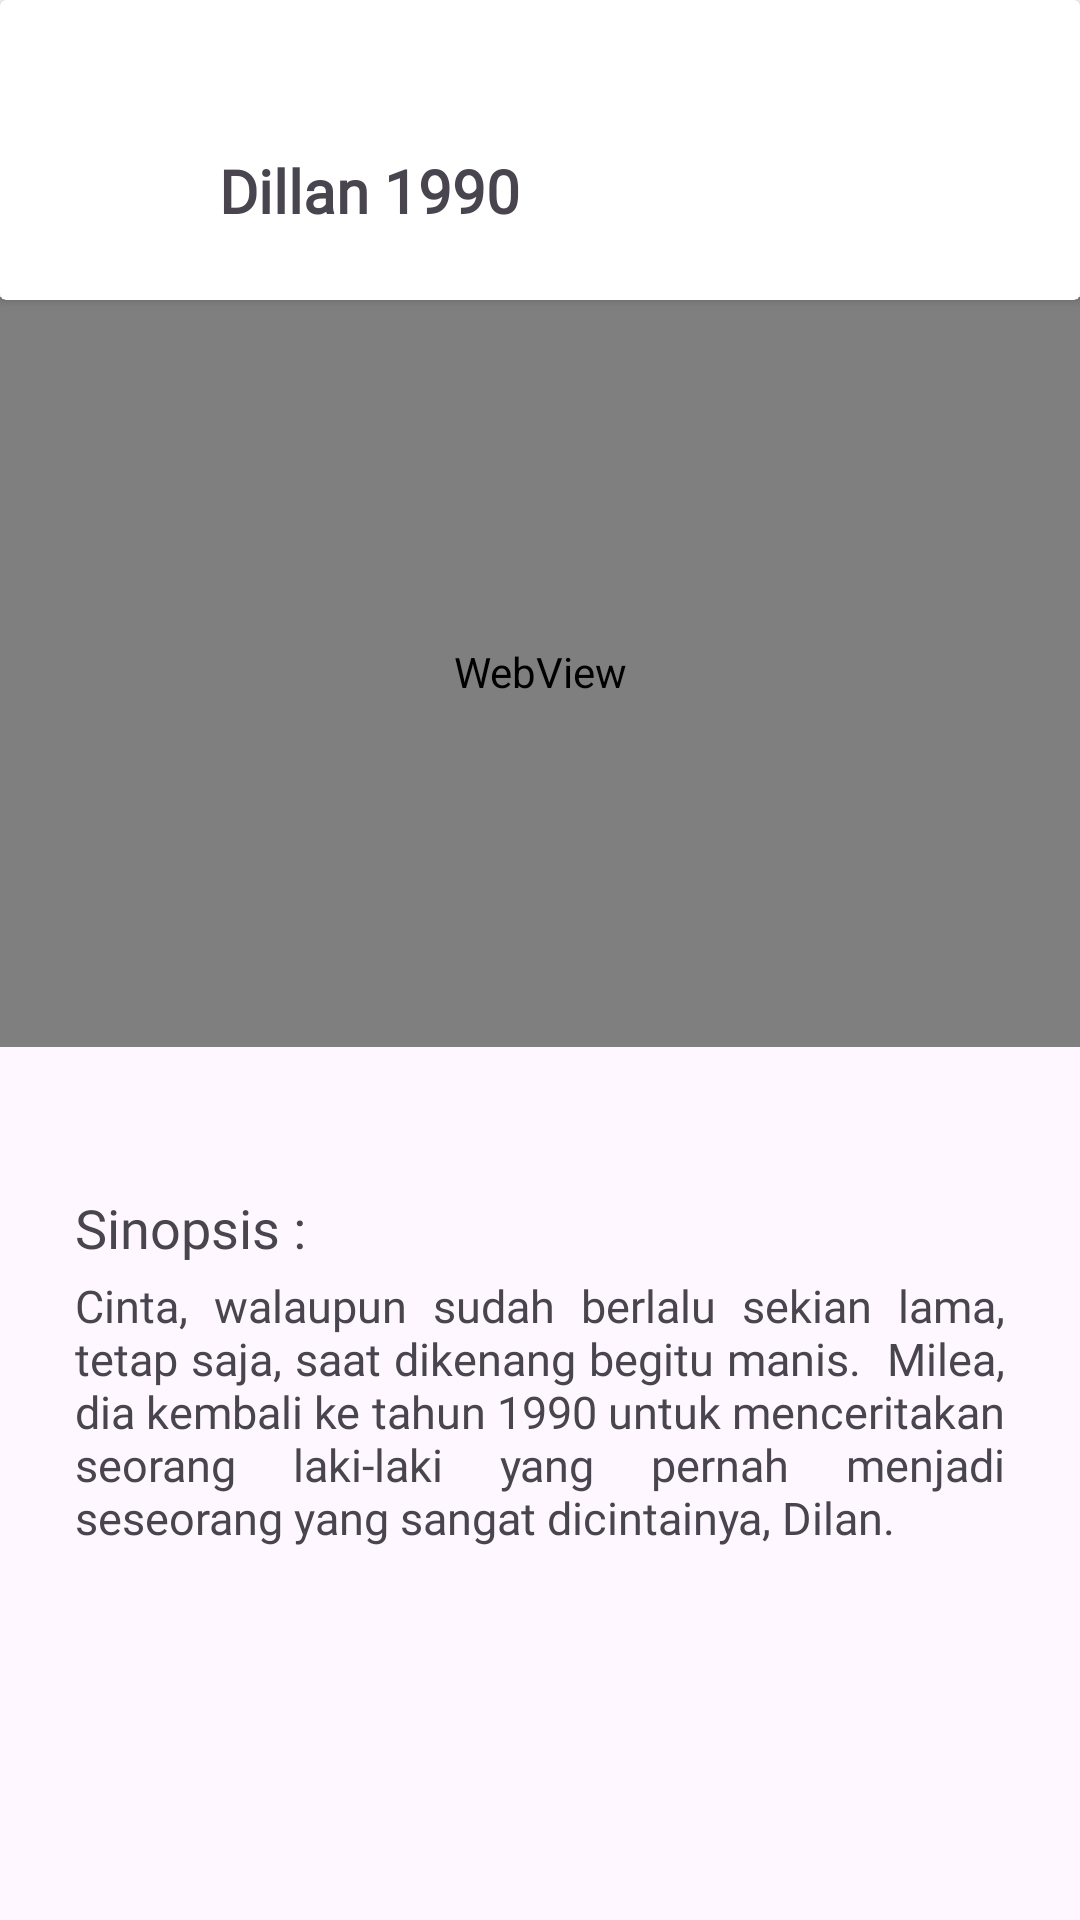

Android layout source for this screen:
<!-- AndroidManifest.xml: application theme Theme.DitoA4App -->
<!-- res/layout/sinopsis_dillan.xml -->
<?xml version="1.0" encoding="utf-8"?>
<RelativeLayout xmlns:android="http://schemas.android.com/apk/res/android"
    xmlns:app="http://schemas.android.com/apk/res-auto"
    xmlns:tools="http://schemas.android.com/tools"
    android:layout_width="match_parent"
    android:layout_height="match_parent">

    <androidx.cardview.widget.CardView
        android:id="@+id/header"
        android:layout_width="match_parent"
        android:layout_height="100dp">

        <TextView
            android:id="@+id/textView2"
            android:layout_width="wrap_content"
            android:layout_height="wrap_content"
            android:layout_marginStart="73dp"
            android:layout_marginTop="50dp"
            android:text="Dillan 1990"
            android:textSize="20dp"
            android:textStyle="bold"
            android:fontFamily="@font/montserrat_medium"/>

        <ImageView
            android:id="@+id/imageView10"
            android:layout_width="70px"
            android:layout_height="70px"
            android:layout_marginStart="30dp"
            android:layout_marginTop="49dp"
            app:srcCompat="@drawable/menu_movie" />

    </androidx.cardview.widget.CardView>

    <WebView
        android:id="@+id/webView1"
        android:layout_width="match_parent"
        android:layout_height="250dp"
        android:layout_marginTop="99dp"/>

    <TextView
        android:id="@+id/textView5"
        android:layout_width="wrap_content"
        android:layout_height="wrap_content"
        android:layout_marginStart="25dp"
        android:layout_marginTop="397dp"
        android:fontFamily="@font/montserrat_medium"
        android:text="Sinopsis :"
        android:textSize="18dp"/>

    <TextView
        android:id="@+id/textView6"
        android:layout_width="365dp"
        android:layout_height="wrap_content"
        android:layout_marginStart="25dp"
        android:layout_marginEnd="25dp"
        android:layout_marginTop="425dp"
        android:fontFamily="@font/montserrat_medium"
        android:justificationMode="inter_word"
        android:text="Cinta, walaupun sudah berlalu sekian lama, tetap saja, saat dikenang begitu manis.

Milea, dia kembali ke tahun 1990 untuk menceritakan seorang laki-laki yang pernah menjadi seseorang yang sangat dicintainya, Dilan."
        android:textSize="15dp" />

</RelativeLayout>
<!-- resources referenced by this layout -->
<resources>
  <style name="Theme.DitoA4App" parent="Base.Theme.DitoA4App" />
  <style name="Base.Theme.DitoA4App" parent="Theme.Material3.DayNight.NoActionBar">
          
          
      </style>
</resources>
